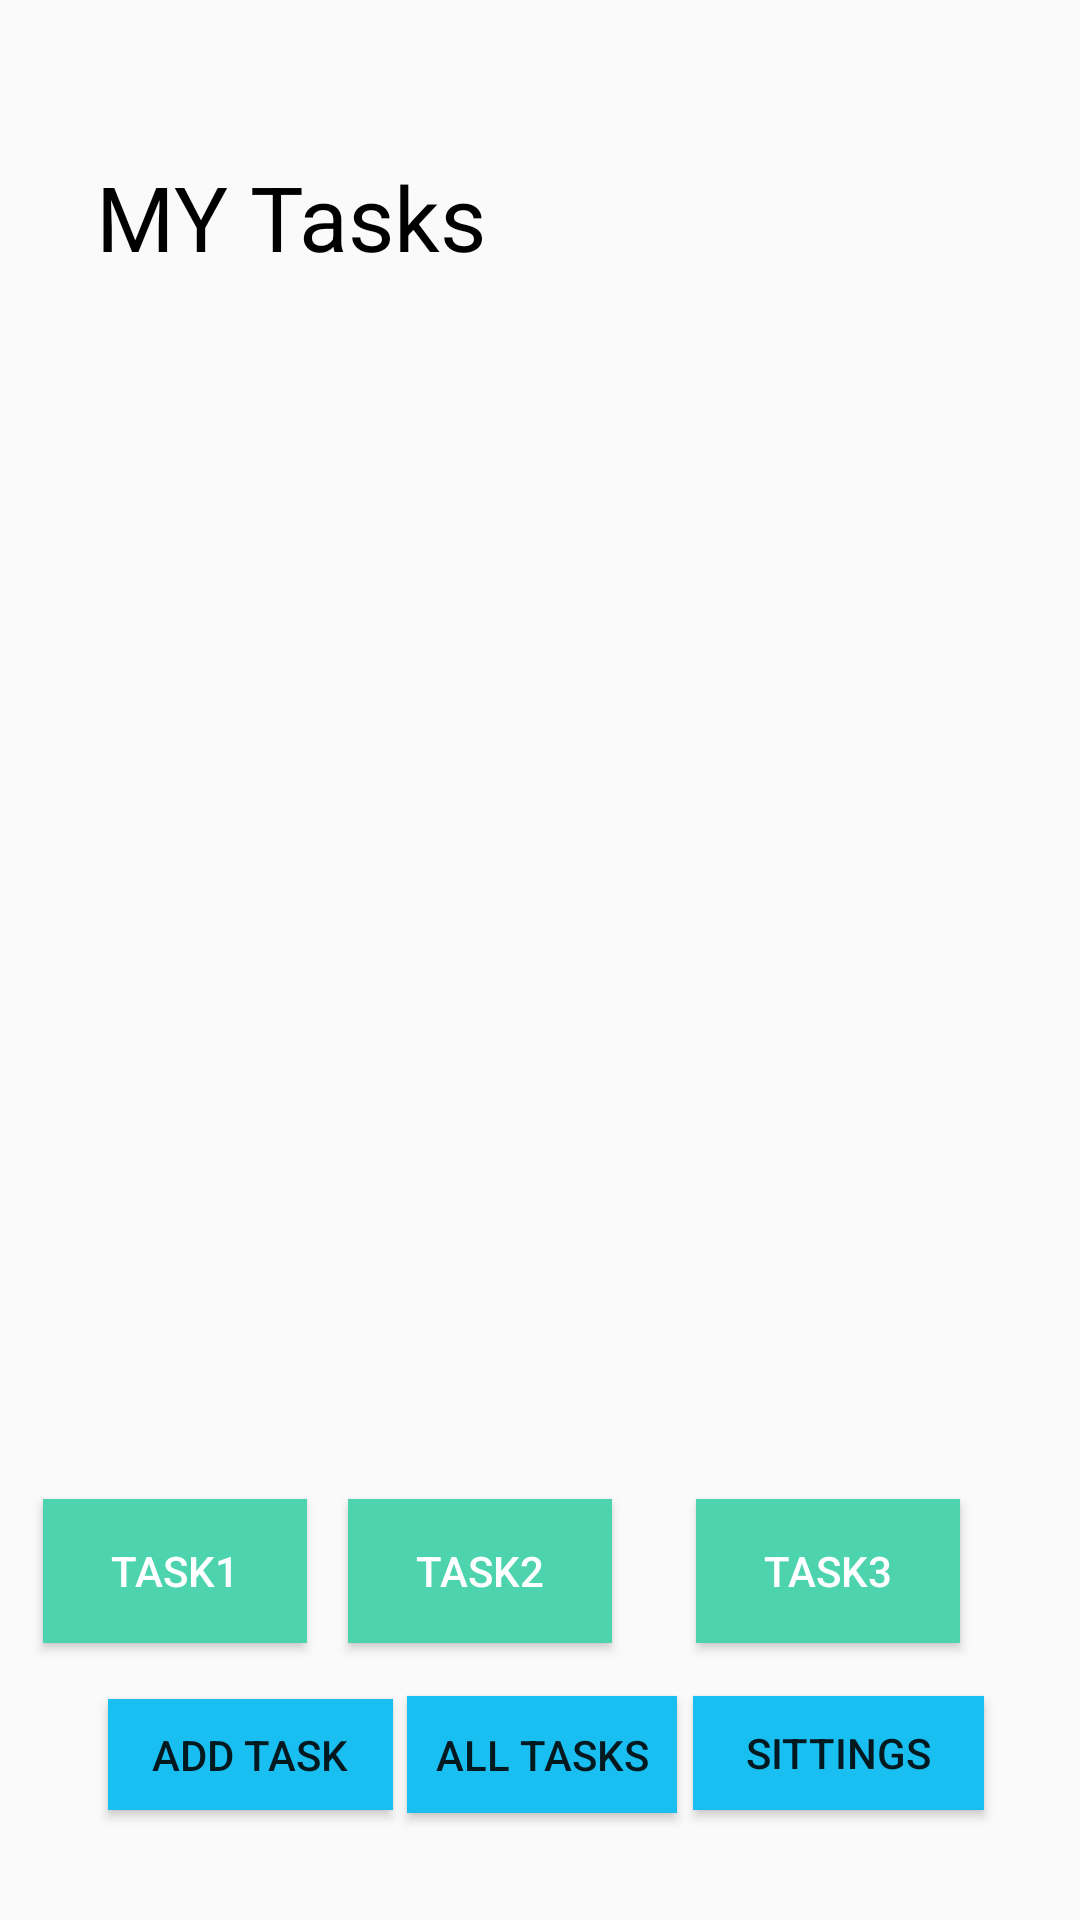

The Android layout XML behind this screen, and the referenced resources:
<!-- AndroidManifest.xml: application theme Theme.Taskmaster -->
<!-- res/layout/activity_main.xml -->
<?xml version="1.0" encoding="utf-8"?>
<androidx.constraintlayout.widget.ConstraintLayout xmlns:android="http://schemas.android.com/apk/res/android"
    xmlns:app="http://schemas.android.com/apk/res-auto"
    xmlns:tools="http://schemas.android.com/tools"
    android:layout_width="match_parent"
    android:layout_height="match_parent"
    tools:context=".MainActivity"
>


    <Button
        android:id="@+id/SittingHome"
        android:layout_width="97dp"
        android:layout_height="38dp"
        android:layout_marginEnd="32dp"
        android:background="#19BFF1"
        android:text="@string/sittings"

        app:layout_constraintBottom_toBottomOf="parent"
        app:layout_constraintEnd_toEndOf="parent"
        app:layout_constraintHorizontal_bias="1.0"
        app:layout_constraintStart_toEndOf="@+id/addTasks"
        app:layout_constraintTop_toBottomOf="@+id/textView2"
        app:layout_constraintVertical_bias="0.928" />

    <Button
        android:id="@+id/addTasks"
        android:layout_width="95dp"
        android:layout_height="37dp"
        android:layout_marginStart="36dp"
        android:background="#19BFF1"
        android:text="@string/addTaske"
        app:layout_constraintBottom_toBottomOf="parent"
        app:layout_constraintStart_toStartOf="parent"
        app:layout_constraintTop_toBottomOf="@+id/textView2"
        app:layout_constraintVertical_bias="0.928" />

    <TextView
        android:id="@+id/textView2"
        android:layout_width="154dp"
        android:layout_height="0dp"
        android:layout_marginTop="52dp"
        android:text="@string/my_tasks"
        android:textColor="@color/black"
        android:textSize="30sp"
        app:layout_constraintEnd_toEndOf="parent"
        app:layout_constraintHorizontal_bias="0.155"
        app:layout_constraintStart_toStartOf="parent"
        app:layout_constraintTop_toTopOf="parent" />

    <Button
        android:id="@+id/allTasks"
        android:layout_width="90dp"
        android:layout_height="39dp"
        android:background="#19BFF1"
        android:text="@string/allTasks"
        app:layout_constraintBottom_toBottomOf="parent"
        app:layout_constraintEnd_toStartOf="@+id/SittingHome"
        app:layout_constraintHorizontal_bias="0.482"
        app:layout_constraintStart_toEndOf="@+id/addTasks"
        app:layout_constraintTop_toBottomOf="@+id/textView2"
        app:layout_constraintVertical_bias="0.93" />

    <ImageView
        android:id="@+id/imageView4"
        android:layout_width="251dp"
        android:layout_height="185dp"
        android:src="@drawable/task"
        app:layout_constraintBottom_toBottomOf="parent"
        app:layout_constraintEnd_toEndOf="parent"
        app:layout_constraintHorizontal_bias="0.437"
        app:layout_constraintStart_toStartOf="parent"

        app:layout_constraintTop_toBottomOf="@+id/textView2"
        app:layout_constraintVertical_bias="0.18"
        tools:srcCompat="@tools:sample/avatars" />

    <Button
        android:id="@+id/Task1"
        android:layout_width="wrap_content"
        android:layout_height="wrap_content"
        android:background="#4DD3AD"
        android:text="Task1"
        android:textColor="@color/white"
        app:layout_constraintBottom_toBottomOf="parent"
        app:layout_constraintEnd_toStartOf="@+id/Task2"
        app:layout_constraintHorizontal_bias="0.507"
        app:layout_constraintStart_toStartOf="parent"
        app:layout_constraintTop_toTopOf="parent"
        app:layout_constraintVertical_bias="0.844" />

    <Button
        android:id="@+id/Task2"
        android:layout_width="wrap_content"
        android:layout_height="wrap_content"
        android:layout_marginEnd="28dp"
        android:background="#4DD3AD"
        android:text="Task2"
        android:textColor="@color/white"
        app:layout_constraintBottom_toBottomOf="parent"
        app:layout_constraintEnd_toStartOf="@+id/Task3"
        app:layout_constraintTop_toTopOf="parent"
        app:layout_constraintVertical_bias="0.844" />

    <Button
        android:id="@+id/Task3"
        android:layout_width="wrap_content"
        android:layout_height="wrap_content"
        android:layout_marginEnd="40dp"
        android:background="#4DD3AD"
        android:text="Task3"
        android:textColor="@color/white"
        app:layout_constraintBottom_toBottomOf="parent"
        app:layout_constraintEnd_toEndOf="parent"
        app:layout_constraintTop_toTopOf="parent"
        app:layout_constraintVertical_bias="0.844" />

    <TextView
        android:id="@+id/GetUserHome"
        android:layout_width="165dp"
        android:layout_height="28dp"
        android:layout_marginBottom="320dp"
        android:textColor="@color/black"
        android:textSize="20sp"
        app:layout_constraintBottom_toTopOf="@+id/Task2"
        app:layout_constraintEnd_toEndOf="parent"
        app:layout_constraintHorizontal_bias="0.532"
        app:layout_constraintStart_toStartOf="parent"
        app:layout_constraintTop_toTopOf="parent"
        app:layout_constraintVertical_bias="0.637" />

    <androidx.recyclerview.widget.RecyclerView
        android:id="@+id/tasksReVi"
        android:layout_width="339dp"
        android:layout_height="169dp"
        android:layout_marginStart="30dp"
        android:layout_marginEnd="30dp"
        app:layout_constraintBottom_toTopOf="@+id/Task2"
        app:layout_constraintEnd_toEndOf="parent"
        app:layout_constraintStart_toStartOf="parent"
        app:layout_constraintTop_toBottomOf="@+id/imageView4" />

</androidx.constraintlayout.widget.ConstraintLayout>
<!-- resources referenced by this layout -->
<resources>
  <string name="addTaske">ADD TASK</string>
  <string name="allTasks">All TASKS</string>
  <string name="my_tasks">MY Tasks</string>
  <string name="sittings">SITTINGS</string>
  <style name="Theme.Taskmaster" parent="Theme.AppCompat.Light.DarkActionBar">
          
          <item name="colorPrimary">@color/purple_500</item>
          <item name="colorPrimaryDark">@color/purple_700</item>
          <item name="colorAccent">@color/teal_200</item>
          
      </style>
  <!-- not gathered from this repository: default colours our renderer supplied (Android Studio template values) -->
  <color name="purple_500">#FF6200EE</color>
  <color name="purple_700">#FF3700B3</color>
  <color name="teal_200">#FF03DAC5</color>
  <color name="black">#FF000000</color>
  <color name="white">#FFFFFFFF</color>
</resources>
